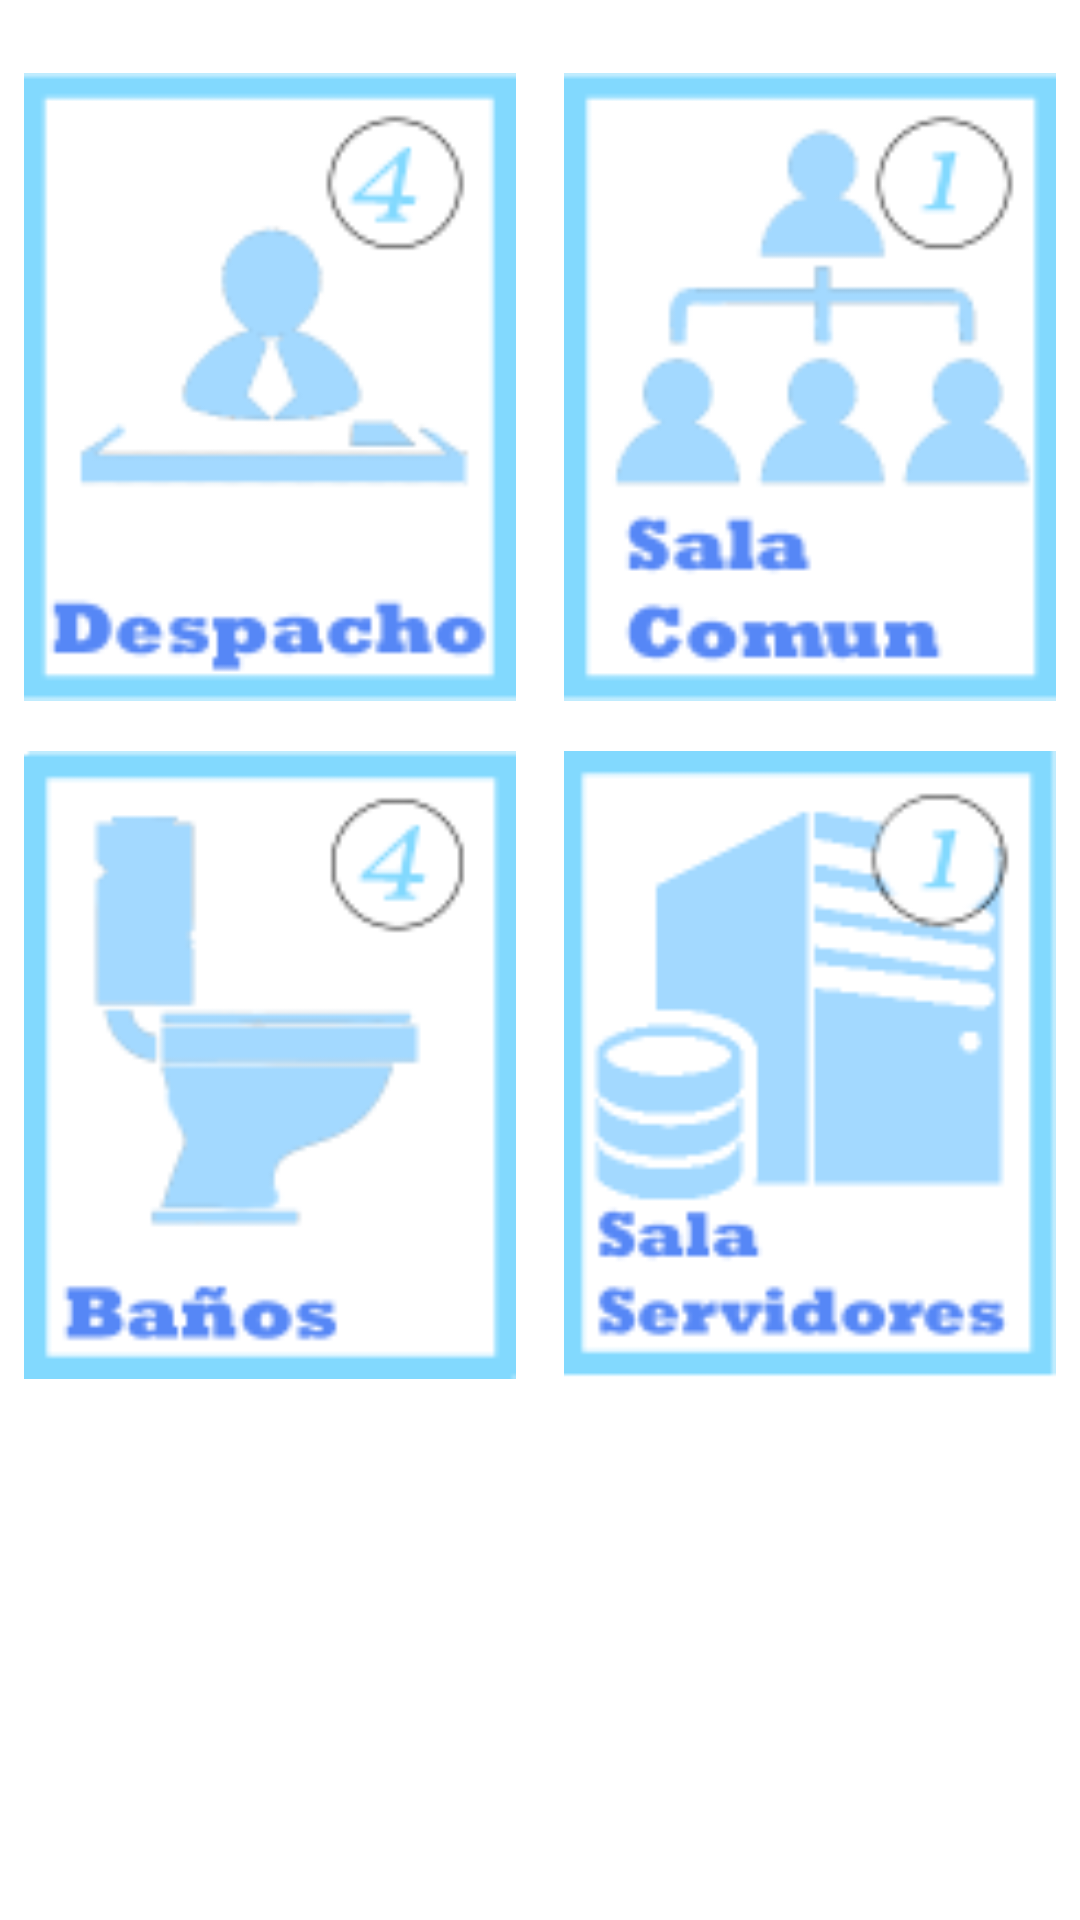

Write the Android layout XML for this screen, with the resource values it uses.
<!-- AndroidManifest.xml: application theme AppTheme -->
<!-- res/layout/activity_visualizar_planta_2.xml -->
<?xml version="1.0" encoding="utf-8"?>
<ScrollView
    xmlns:android="http://schemas.android.com/apk/res/android"
    xmlns:app="http://schemas.android.com/apk/res-auto"
    android:layout_width="match_parent"
    android:layout_height="match_parent">

    <android.support.constraint.ConstraintLayout
        android:layout_width="match_parent"
        android:layout_height="wrap_content">

        <LinearLayout
            android:layout_width="match_parent"
            android:layout_height="wrap_content"
            android:layout_marginTop="16dp"
            android:layout_marginBottom="16dp"
            android:orientation="horizontal"
            app:layout_constraintBottom_toBottomOf="parent"
            app:layout_constraintEnd_toEndOf="parent"
            app:layout_constraintStart_toStartOf="parent"
            app:layout_constraintTop_toTopOf="parent">

            <LinearLayout
                android:layout_width="match_parent"
                android:layout_height="match_parent"
                android:layout_weight="1"
                android:gravity="center_horizontal"
                android:orientation="vertical">

                <ImageView
                    android:id="@+id/imDespacho2"
                    android:layout_width="match_parent"
                    android:layout_height="210dp"
                    android:layout_margin="8dp"
                    app:srcCompat="@drawable/planta_existente_despachos" />

                <ImageView
                    android:id="@+id/imBanio2"
                    android:layout_width="match_parent"
                    android:layout_height="210dp"
                    android:layout_margin="8dp"
                    app:srcCompat="@drawable/planta_existente_banios" />

            </LinearLayout>

            <LinearLayout
                android:layout_width="match_parent"
                android:layout_height="match_parent"
                android:layout_weight="1"
                android:gravity="center_horizontal"
                android:orientation="vertical">

                <ImageView
                    android:id="@+id/imSalaComun2"
                    android:layout_width="match_parent"
                    android:layout_height="210dp"
                    android:layout_margin="8dp"
                    app:srcCompat="@drawable/planta_existente_sala_comun" />

                <ImageView
                    android:id="@+id/imSalaServidores2"
                    android:layout_width="match_parent"
                    android:layout_height="210dp"
                    android:layout_margin="8dp"
                    app:srcCompat="@drawable/planta_existente_sala_servidores" />
            </LinearLayout>
        </LinearLayout>

    </android.support.constraint.ConstraintLayout>
</ScrollView>
<!-- resources referenced by this layout -->
<resources>
  <!-- drawable planta_existente_banios: png bitmap (drawable, 4324 bytes) -->
  <!-- drawable planta_existente_despachos: png bitmap (drawable, 5316 bytes) -->
  <!-- drawable planta_existente_sala_comun: png bitmap (drawable, 5644 bytes) -->
  <!-- drawable planta_existente_sala_servidores: png bitmap (drawable, 4498 bytes) -->
  <style name="AppTheme" parent="Theme.MaterialComponents.Light">
          
          <item name="colorPrimary">@color/colorPrimary</item>
          <item name="colorPrimaryDark">@color/colorPrimaryDark</item>
          <item name="colorAccent">@color/colorAccent</item>
      </style>
  <color name="colorPrimary">#3F51B5</color>
  <color name="colorPrimaryDark">#303F9F</color>
  <color name="colorAccent">#B9BBBD</color>
</resources>
